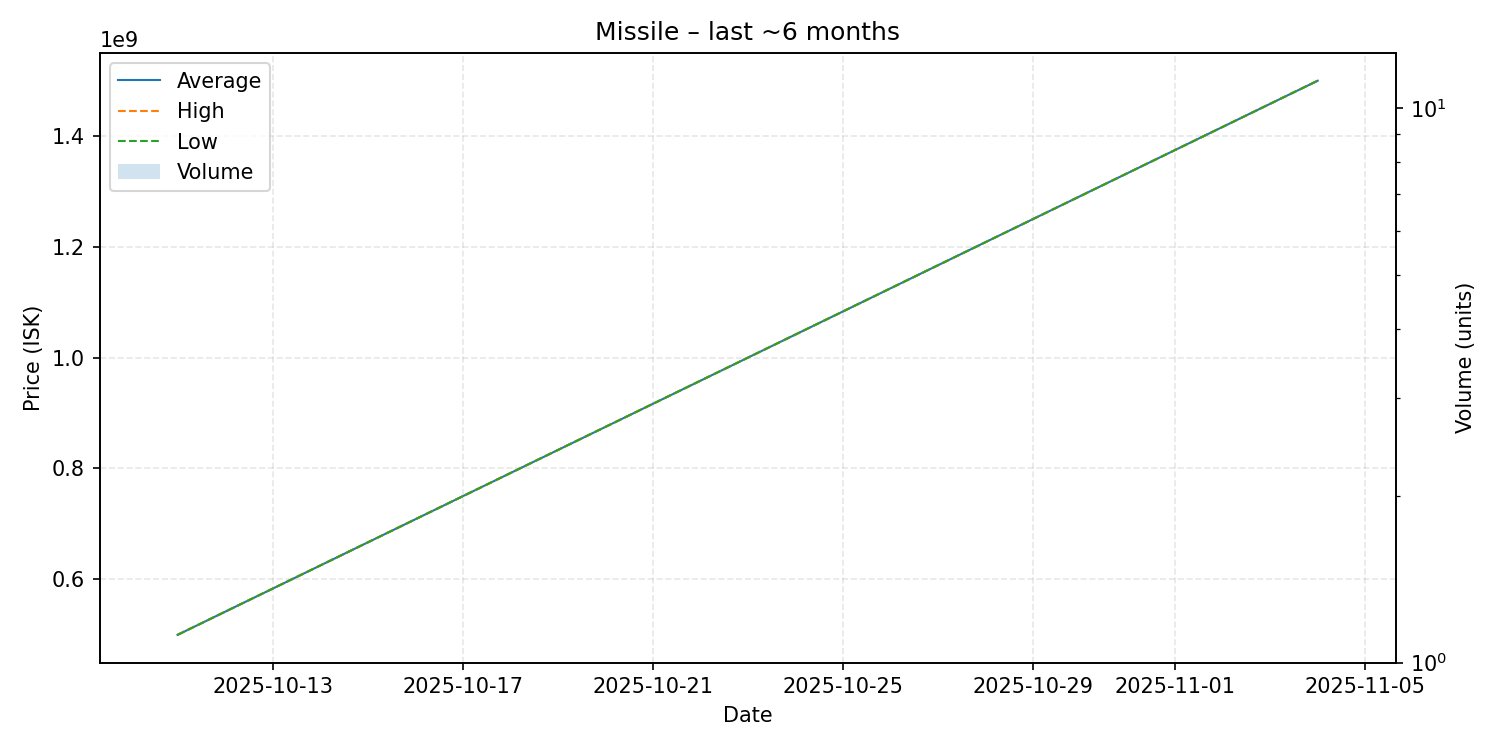

The data file committed next to this chart (first rows):
date, average, highest, lowest, order_count, volume
2025-10-11, 499000000, 499000000, 499000000, 1, 1
2025-11-04, 1500000000, 1500000000, 1500000000, 1, 1
